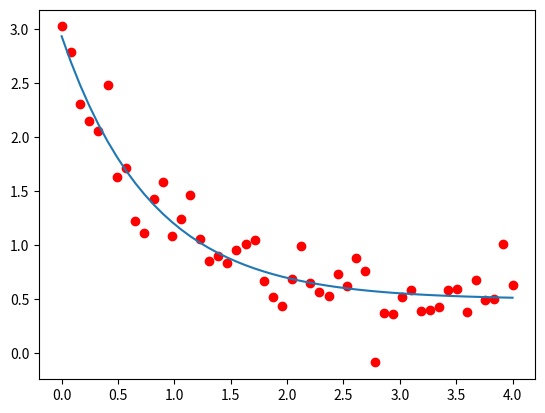

Here is the Python script that generated this plot:
import numpy as np
from scipy.optimize import curve_fit
import matplotlib.pyplot as plt


def func(x, a, b, c):
    return a * np.exp(-b * x) + c

xdata = np.linspace(0, 4, 50)
y = func(xdata, 2.5, 1.3, 0.5)
ydata = y + 0.2 * np.random.normal(size=len(xdata))


popt, pcov = curve_fit(func, xdata, ydata)

yfit = func(xdata, popt[0], popt[1], popt[2])

plt.scatter(xdata, ydata, color='red')
plt.plot(xdata, yfit)
plt.show()

